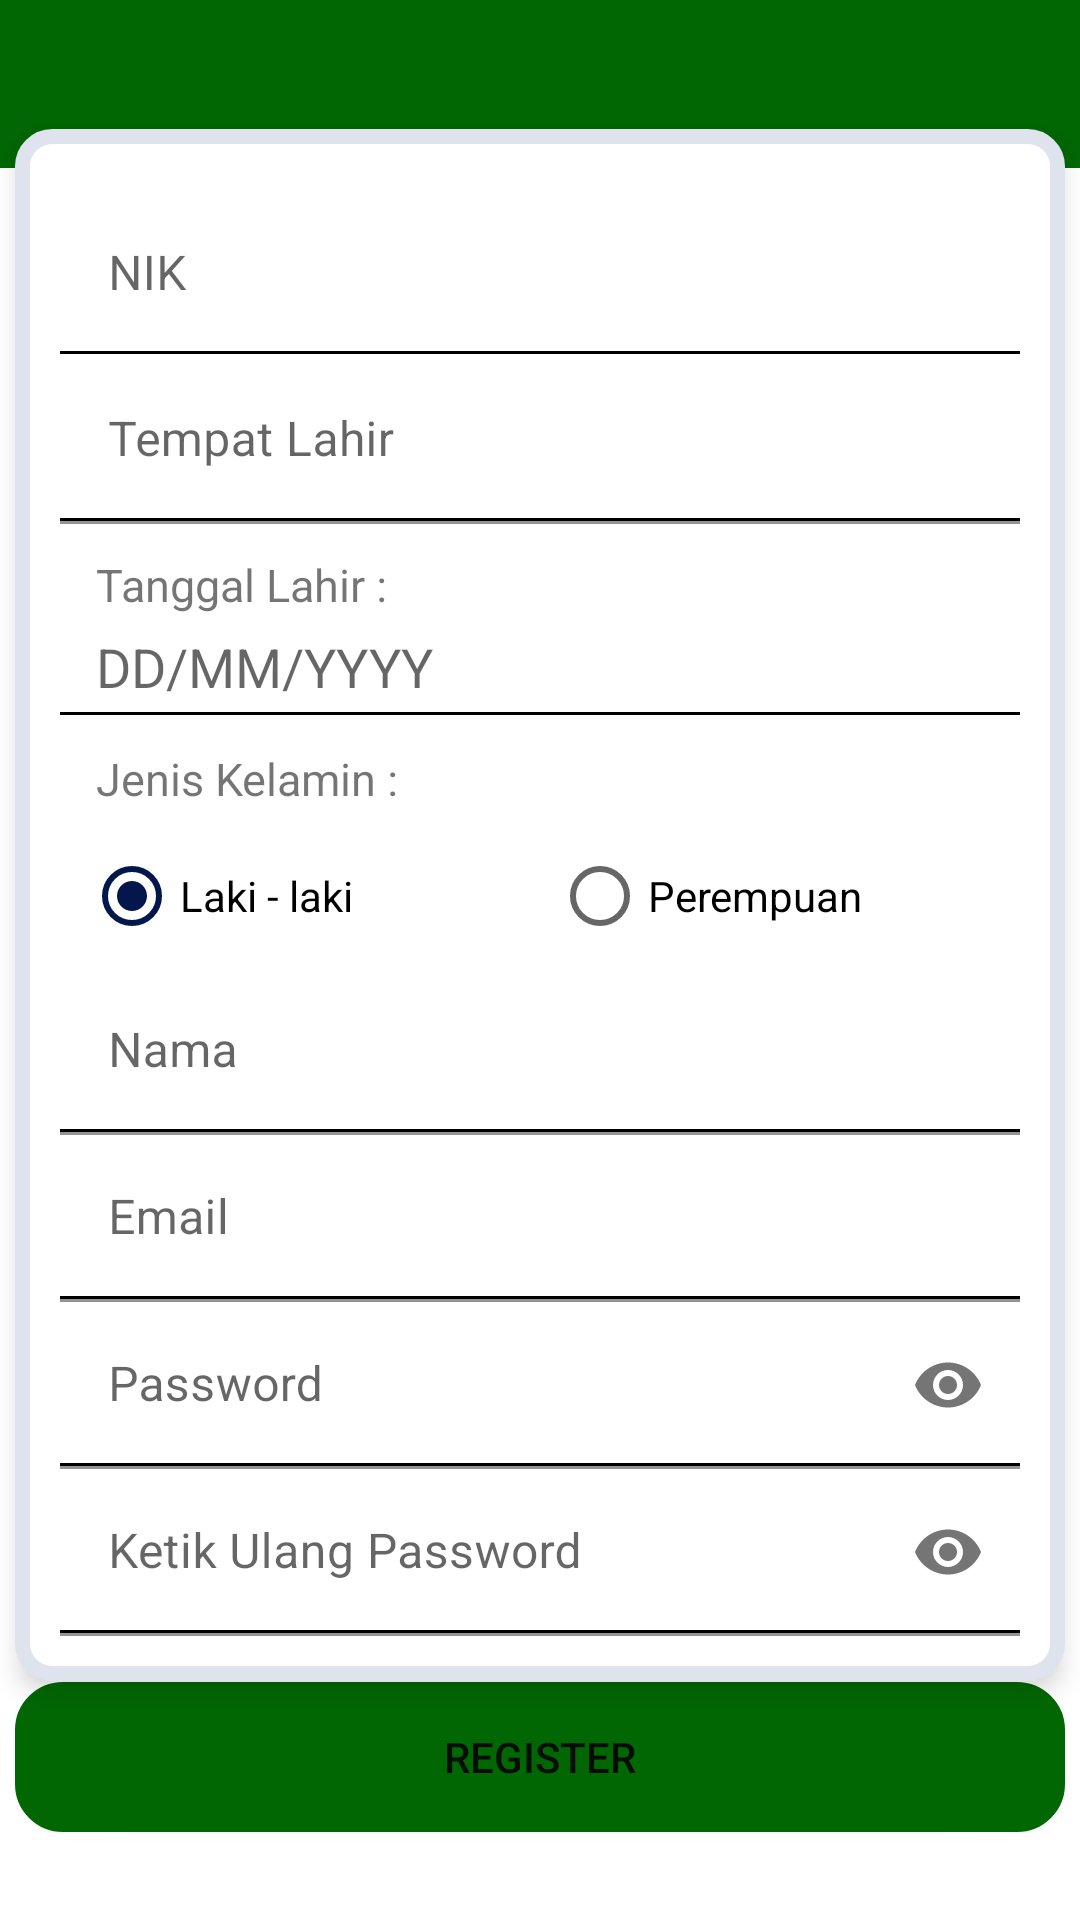

Layout XML and referenced resources for this Android screen:
<!-- AndroidManifest.xml: application theme Theme.MyApp -->
<!-- res/layout/activity_register.xml -->
<?xml version="1.0" encoding="utf-8"?>
<androidx.constraintlayout.widget.ConstraintLayout xmlns:android="http://schemas.android.com/apk/res/android"
    xmlns:app="http://schemas.android.com/apk/res-auto"
    xmlns:tools="http://schemas.android.com/tools"
    android:layout_width="match_parent"
    android:layout_height="match_parent"
    android:background="#FFFFFF"
    tools:context=".RegisterActivity">

    <androidx.appcompat.widget.Toolbar
        android:id="@+id/commToolbar"
        android:layout_width="match_parent"
        android:layout_height="wrap_content"
        android:background="@color/colorGreen"
        app:layout_scrollFlags="scroll|enterAlways"
        app:popupTheme="@style/ThemeOverlay.AppCompat.Light"
        app:theme="@style/ToolBarStyle"
        tools:ignore="MissingConstraints"></androidx.appcompat.widget.Toolbar>


    <LinearLayout
        android:layout_width="350dp"
        android:layout_height="wrap_content"
        android:background="@drawable/rounded_grey_ellips"
        android:elevation="5dp"
        android:gravity="center"
        android:orientation="vertical"
        android:padding="15dp"
        app:layout_constraintBottom_toBottomOf="parent"
        app:layout_constraintLeft_toLeftOf="parent"
        app:layout_constraintRight_toRightOf="parent"
        app:layout_constraintTop_toTopOf="parent"
        app:layout_constraintVertical_bias="0.35">


        <com.google.android.material.textfield.TextInputLayout
            style="@style/Widget.MaterialComponents.TextInputLayout.OutlinedBox"
            android:layout_width="match_parent"
            android:layout_height="wrap_content">

            <EditText
                android:id="@+id/nikTxt"
                android:layout_width="match_parent"
                android:layout_height="match_parent"
                android:background="@drawable/underline"
                android:hint="NIK"
                android:inputType="number" />
        </com.google.android.material.textfield.TextInputLayout>


        <com.google.android.material.textfield.TextInputLayout
            android:layout_width="match_parent"
            android:layout_height="wrap_content">

            <EditText
                android:id="@+id/tempatLahirTxt"
                android:layout_width="match_parent"
                android:layout_height="match_parent"
                android:background="@drawable/underline"
                android:hint="Tempat Lahir"
                android:textColorHint="#000000" />

        </com.google.android.material.textfield.TextInputLayout>

        <LinearLayout
            android:layout_width="match_parent"
            android:layout_height="match_parent"
            android:layout_marginTop="10dp"
            android:orientation="vertical">

            <TextView
                android:layout_width="match_parent"
                android:layout_height="wrap_content"
                android:paddingLeft="12dp"
                android:text="Tanggal Lahir :"
                android:textColor="@color/common_google_signin_btn_text_dark_focused"
                android:textSize="15sp" />

            <EditText
                android:id="@+id/tanggalLahirTxt"
                android:layout_width="match_parent"
                android:layout_height="match_parent"
                android:layout_marginTop="5dp"
                android:background="@drawable/underline"
                android:hint="DD/MM/YYYY"
                android:paddingLeft="12dp"
                android:paddingBottom="5dp"/>


        </LinearLayout>

        <LinearLayout
            android:layout_width="match_parent"
            android:layout_height="match_parent"
            android:layout_marginTop="10dp"
            android:orientation="vertical">

            <TextView
                android:layout_width="match_parent"
                android:layout_height="wrap_content"
                android:paddingLeft="12dp"
                android:text="Jenis Kelamin :"
                android:textColor="@color/common_google_signin_btn_text_dark_focused"
                android:textSize="15sp" />

            <LinearLayout
                android:layout_width="match_parent"
                android:layout_height="wrap_content"
                android:layout_gravity="center"
                android:layout_marginTop="5dp"
                android:gravity="center"
                android:orientation="horizontal">

                <RadioGroup
                    android:id="@+id/radioGrp"
                    android:layout_width="fill_parent"
                    android:layout_height="wrap_content"
                    android:orientation="horizontal"
                    android:paddingLeft="8dp">

                    <RadioButton
                        android:id="@+id/radioM"
                        android:layout_width="0dp"
                        android:layout_height="wrap_content"
                        android:layout_gravity="left"
                        android:layout_weight="1"
                        android:checked="true"
                        android:text="Laki - laki"
                        android:textSize="14dp" />

                    <RadioButton
                        android:id="@+id/radioF"
                        android:layout_width="0dp"
                        android:layout_height="wrap_content"
                        android:layout_gravity="right"
                        android:layout_weight="1"
                        android:checked="false"
                        android:text="Perempuan"
                        android:textSize="14dp" />
                </RadioGroup>
            </LinearLayout>

        </LinearLayout>

        <com.google.android.material.textfield.TextInputLayout
            android:layout_width="match_parent"
            android:layout_height="wrap_content">

            <EditText
                android:id="@+id/namaTxt"
                android:layout_width="match_parent"
                android:layout_height="match_parent"
                android:background="@drawable/underline"
                android:hint="Nama"
                android:textColorHint="#000000" />

        </com.google.android.material.textfield.TextInputLayout>

        <com.google.android.material.textfield.TextInputLayout
            android:layout_width="match_parent"
            android:layout_height="wrap_content">

            <EditText
                android:id="@+id/emailTxt"
                android:layout_width="match_parent"
                android:layout_height="match_parent"

                android:background="@drawable/underline"
                android:hint="Email"
                android:textColorHint="#000000" />

        </com.google.android.material.textfield.TextInputLayout>

        <com.google.android.material.textfield.TextInputLayout
            android:layout_width="match_parent"
            android:layout_height="wrap_content"
            app:passwordToggleEnabled="true">

            <EditText
                android:id="@+id/password1Txt"
                android:layout_width="match_parent"
                android:layout_height="match_parent"
                android:background="@drawable/underline"
                android:hint="Password"
                android:inputType="textPassword"
                android:textColorHint="#000000" />

        </com.google.android.material.textfield.TextInputLayout>

        <com.google.android.material.textfield.TextInputLayout
            android:layout_width="match_parent"
            android:layout_height="wrap_content"
            app:passwordToggleEnabled="true">

            <EditText
                android:id="@+id/password2Txt"
                android:layout_width="match_parent"
                android:layout_height="match_parent"

                android:background="@drawable/underline"
                android:hint="Ketik Ulang Password"
                android:inputType="textPassword"
                android:textColorHint="#000000" />

        </com.google.android.material.textfield.TextInputLayout>


    </LinearLayout>


    <Button
        android:id="@+id/btnSignUp"
        android:layout_width="350dp"
        android:layout_height="50dp"
        android:background="@drawable/rounded_green_ellips"
        android:text="REGISTER"
        app:layout_constraintBottom_toBottomOf="parent"
        app:layout_constraintLeft_toLeftOf="parent"
        app:layout_constraintRight_toRightOf="parent"
        app:layout_constraintTop_toTopOf="parent"
        app:layout_constraintVertical_bias="0.95" />


</androidx.constraintlayout.widget.ConstraintLayout>
<!-- resources referenced by this layout -->
<resources>
  <color name="colorGreen">#016703</color>
  <!-- drawable rounded_green_ellips (drawable-v24) -->
  <?xml version="1.0" encoding="utf-8"?>
  <shape xmlns:android="http://schemas.android.com/apk/res/android"
      android:shape="rectangle" android:padding="15dp">
      <solid android:color="#016703"/>
      <corners
          android:bottomRightRadius="15dp"
          android:bottomLeftRadius="15dp"
          android:topLeftRadius="15dp"
          android:topRightRadius="15dp"/>
      <stroke android:width="2dip" android:color="#016703" />
  </shape>
  <!-- drawable rounded_grey_ellips (drawable-v24) -->
  <?xml version="1.0" encoding="utf-8"?>
  <shape xmlns:android="http://schemas.android.com/apk/res/android"
      android:shape="rectangle" android:padding="15dp">
      <solid android:color="#FFFFFF"/>
      <corners
          android:bottomRightRadius="10dp"
          android:bottomLeftRadius="10dp"
          android:topLeftRadius="10dp"
          android:topRightRadius="10dp" />
      <stroke android:width="5dip" android:color="#DFE3EE" />
  </shape>
  <!-- drawable underline (drawable) -->
  <?xml version="1.0" encoding="utf-8"?>
  <layer-list xmlns:android="http://schemas.android.com/apk/res/android" >
  
      <item android:bottom="1dp"
          android:left="-2dp"
          android:right="-2dp"
          android:top="-2dp">
          <shape android:shape="rectangle" >
              <stroke
                  android:width="1dp"
                  android:color="@android:color/black" />
          </shape>
      </item>
  
  </layer-list>
  <style name="ToolBarStyle" parent="Theme.AppCompat">
          <item name="android:textColorPrimary">#ffffff</item>
          <item name="android:textColorSecondary">#ffffff</item>
          <item name="actionMenuTextColor">#ffffff</item>
      </style>
  <style name="Theme.MyApp" parent="Theme.MaterialComponents.Light.NoActionBar">
          <item name="colorPrimary">@color/colorGreen</item>
          <item name="colorPrimaryDark">@color/colorPrimaryDark</item>
          <item name="colorAccent">@color/colorAccent</item>
          <item name="android:statusBarColor">@color/colorGreen</item>
          <item name="android:windowLightStatusBar">true</item>
      </style>
  <color name="colorPrimaryDark">#00574B</color>
  <color name="colorAccent">#03174C</color>
</resources>
